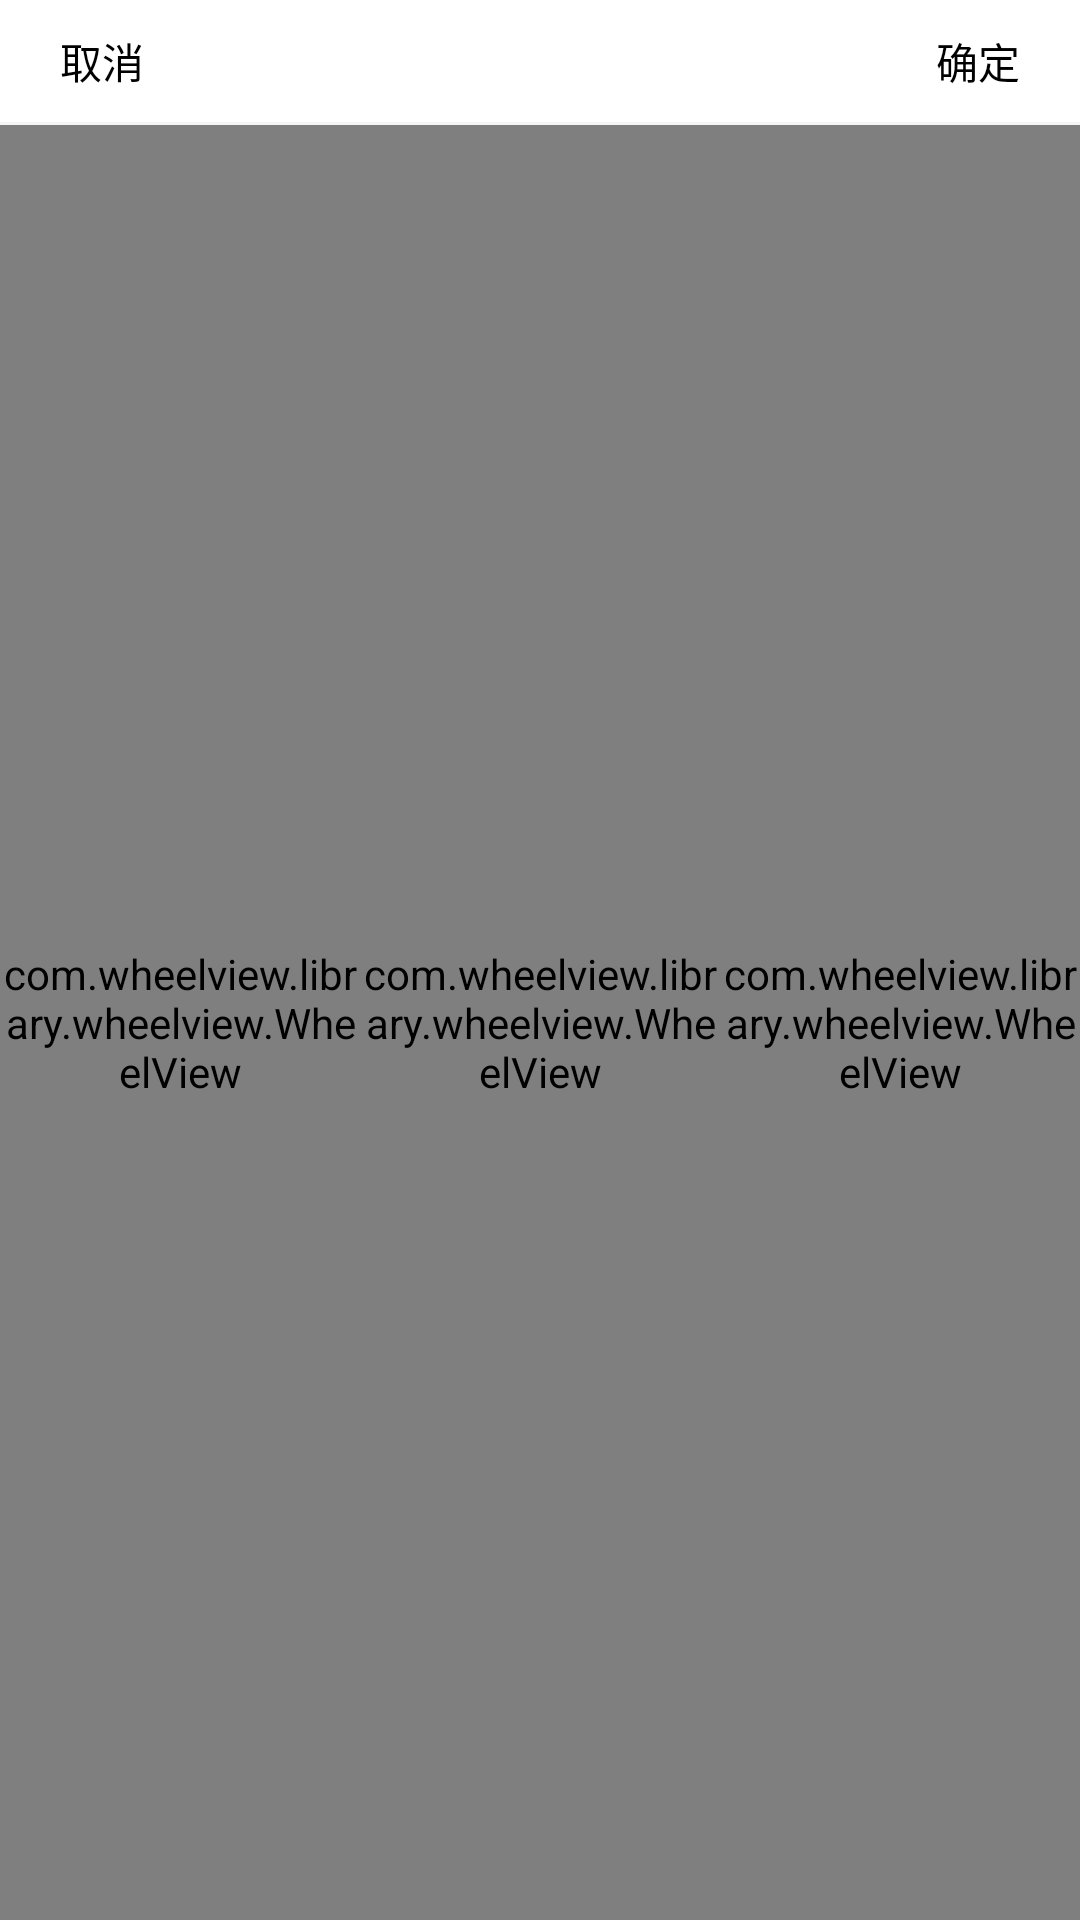

Reconstruct the res/layout file that produces this screen, plus the resources it refers to.
<!-- AndroidManifest.xml: fallback theme Theme.MaterialComponents.DayNight.NoActionBar -->
<!-- res/layout/dialog_select_area.xml -->
<?xml version="1.0" encoding="utf-8"?>
<LinearLayout xmlns:android="http://schemas.android.com/apk/res/android"
    android:layout_width="match_parent"
    android:layout_height="fill_parent"
    android:background="#FFF"
    android:orientation="vertical">

    <RelativeLayout
        android:layout_width="match_parent"
        android:layout_height="wrap_content"
        android:orientation="horizontal"
        android:padding="10dp">

        <TextView
            android:id="@+id/tv_cancel"
            android:layout_width="wrap_content"
            android:layout_height="wrap_content"
            android:layout_alignParentLeft="true"
            android:layout_marginLeft="10dp"
            android:text="@string/cancel"
            android:textColor="#000000"
            android:textSize="14sp" />

        <TextView
            android:id="@+id/tv_ok"
            android:layout_width="wrap_content"
            android:layout_height="wrap_content"
            android:layout_alignParentRight="true"
            android:layout_marginRight="10dp"
            android:text="@string/ok"
            android:textColor="#000000"
            android:textSize="14sp" />

    </RelativeLayout>

    <View
        android:layout_width="match_parent"
        android:layout_height="1dp"
        android:background="#f5f5f5" />

    <LinearLayout
        android:layout_width="match_parent"
        android:layout_height="match_parent"
        android:orientation="horizontal">

        <com.wheelview.library.wheelview.WheelView
            android:id="@+id/id_area"
            android:layout_width="0dp"
            android:layout_height="match_parent"
            android:layout_weight="1"></com.wheelview.library.wheelview.WheelView>

        <com.wheelview.library.wheelview.WheelView
            android:id="@+id/id_area_child"
            android:layout_width="0dp"
            android:layout_height="match_parent"
            android:layout_weight="1"></com.wheelview.library.wheelview.WheelView>

        <com.wheelview.library.wheelview.WheelView
            android:id="@+id/id_area_child2"
            android:layout_width="0dp"
            android:layout_height="match_parent"
            android:layout_weight="1"></com.wheelview.library.wheelview.WheelView>
    </LinearLayout>


</LinearLayout>
<!-- resources referenced by this layout -->
<resources>
  <string name="cancel">取消</string>
  <string name="ok">确定</string>
</resources>
